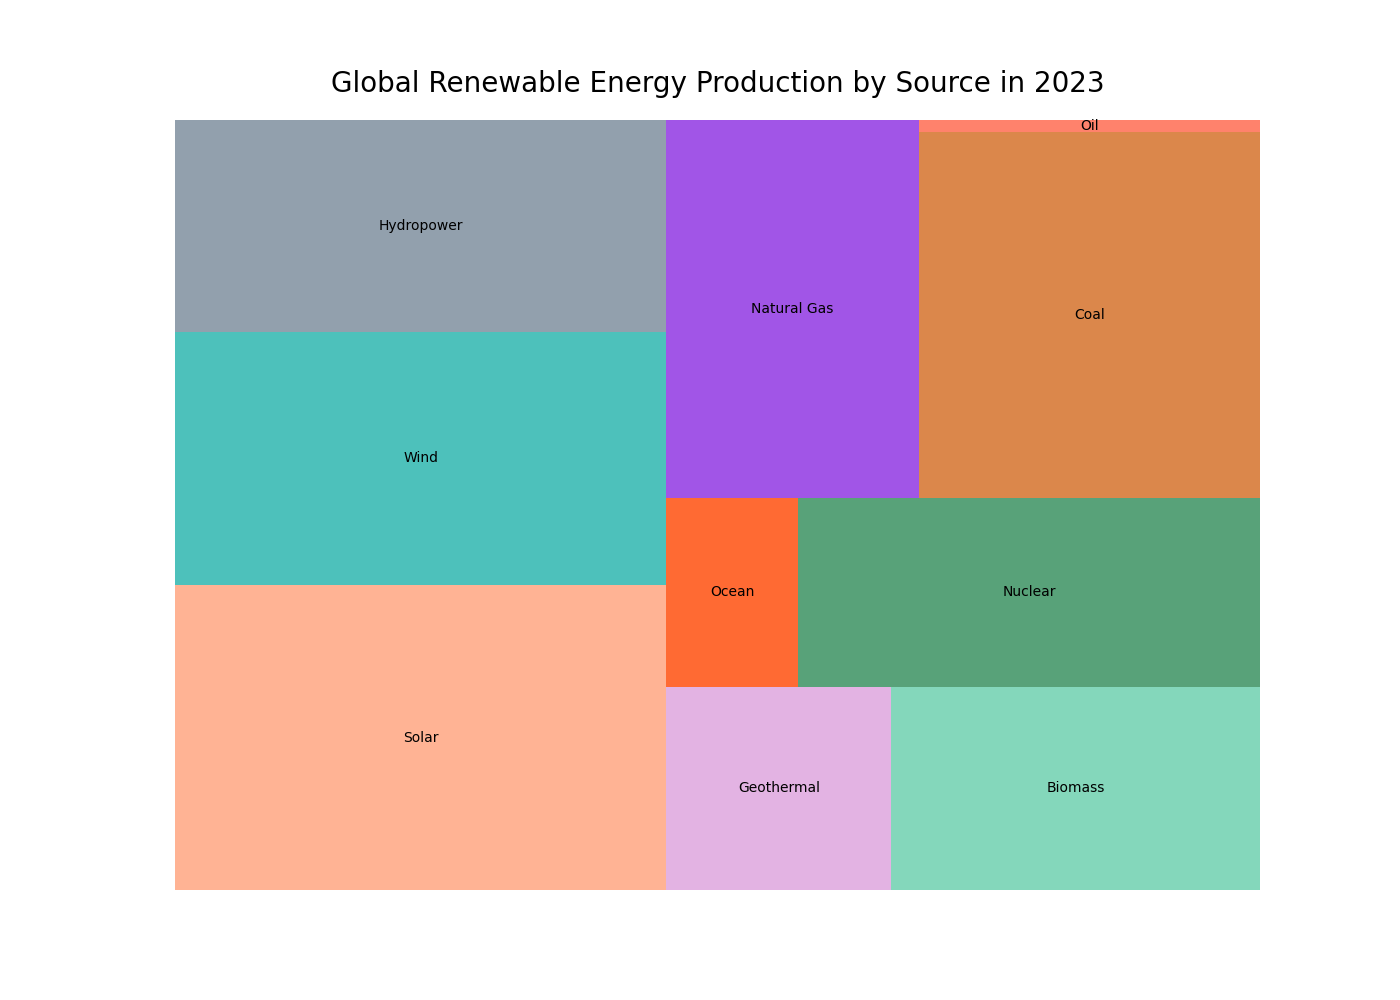

The file beside this chart, header and first rows:
Source, Production
Solar, 18.0
Wind, 15.0
Hydropower, 12.5
Geothermal, 5.5
Biomass, 9.0
Ocean, 3.0
Nuclear, 10.5
Natural Gas, 11.5
Coal, 15.0
Oil, 0.5
